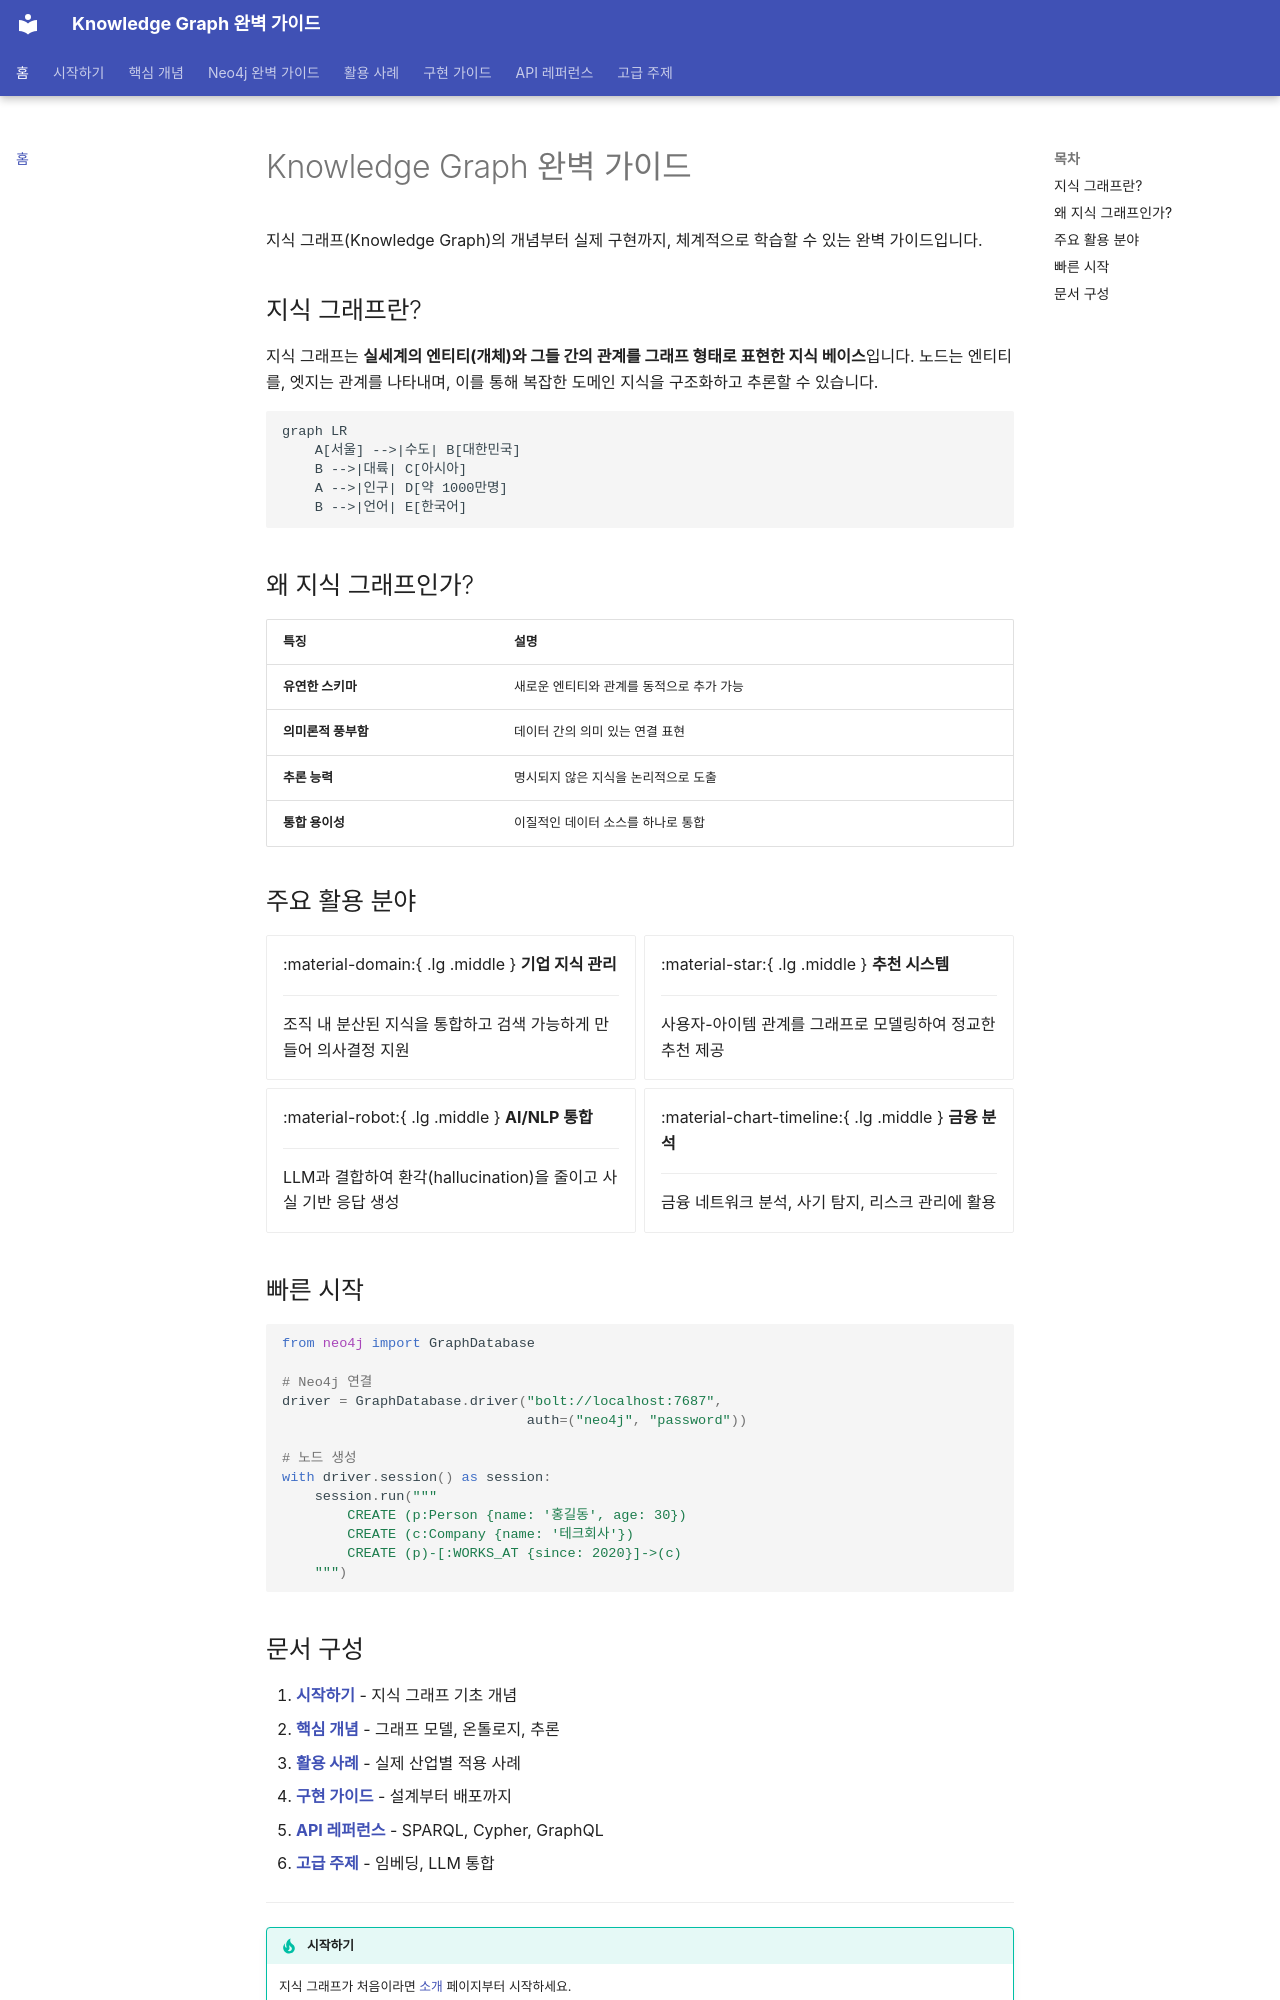

repository: mypalesong/ngraph · page: index.html · generator: mkdocs

# Knowledge Graph 완벽 가이드

지식 그래프(Knowledge Graph)의 개념부터 실제 구현까지, 체계적으로 학습할 수 있는 완벽 가이드입니다.

## 지식 그래프란?

지식 그래프는 **실세계의 엔티티(개체)와 그들 간의 관계를 그래프 형태로 표현한 지식 베이스**입니다. 노드는 엔티티를, 엣지는 관계를 나타내며, 이를 통해 복잡한 도메인 지식을 구조화하고 추론할 수 있습니다.

```mermaid
graph LR
    A[서울] -->|수도| B[대한민국]
    B -->|대륙| C[아시아]
    A -->|인구| D[약 1000만명]
    B -->|언어| E[한국어]
```

## 왜 지식 그래프인가?

| 특징 | 설명 |
|------|------|
| **유연한 스키마** | 새로운 엔티티와 관계를 동적으로 추가 가능 |
| **의미론적 풍부함** | 데이터 간의 의미 있는 연결 표현 |
| **추론 능력** | 명시되지 않은 지식을 논리적으로 도출 |
| **통합 용이성** | 이질적인 데이터 소스를 하나로 통합 |

## 주요 활용 분야

<div class="grid cards" markdown>

-   :material-domain:{ .lg .middle } **기업 지식 관리**

    ---

    조직 내 분산된 지식을 통합하고 검색 가능하게 만들어 의사결정 지원

-   :material-star:{ .lg .middle } **추천 시스템**

    ---

    사용자-아이템 관계를 그래프로 모델링하여 정교한 추천 제공

-   :material-robot:{ .lg .middle } **AI/NLP 통합**

    ---

    LLM과 결합하여 환각(hallucination)을 줄이고 사실 기반 응답 생성

-   :material-chart-timeline:{ .lg .middle } **금융 분석**

    ---

    금융 네트워크 분석, 사기 탐지, 리스크 관리에 활용

</div>

## 빠른 시작

```python
from neo4j import GraphDatabase

# Neo4j 연결
driver = GraphDatabase.driver("bolt://localhost:7687",
                              auth=("neo4j", "password"))

# 노드 생성
with driver.session() as session:
    session.run("""
        CREATE (p:Person {name: '홍길동', age: 30})
        CREATE (c:Company {name: '테크회사'})
        CREATE (p)-[:WORKS_AT {since: 2020}]->(c)
    """)
```
